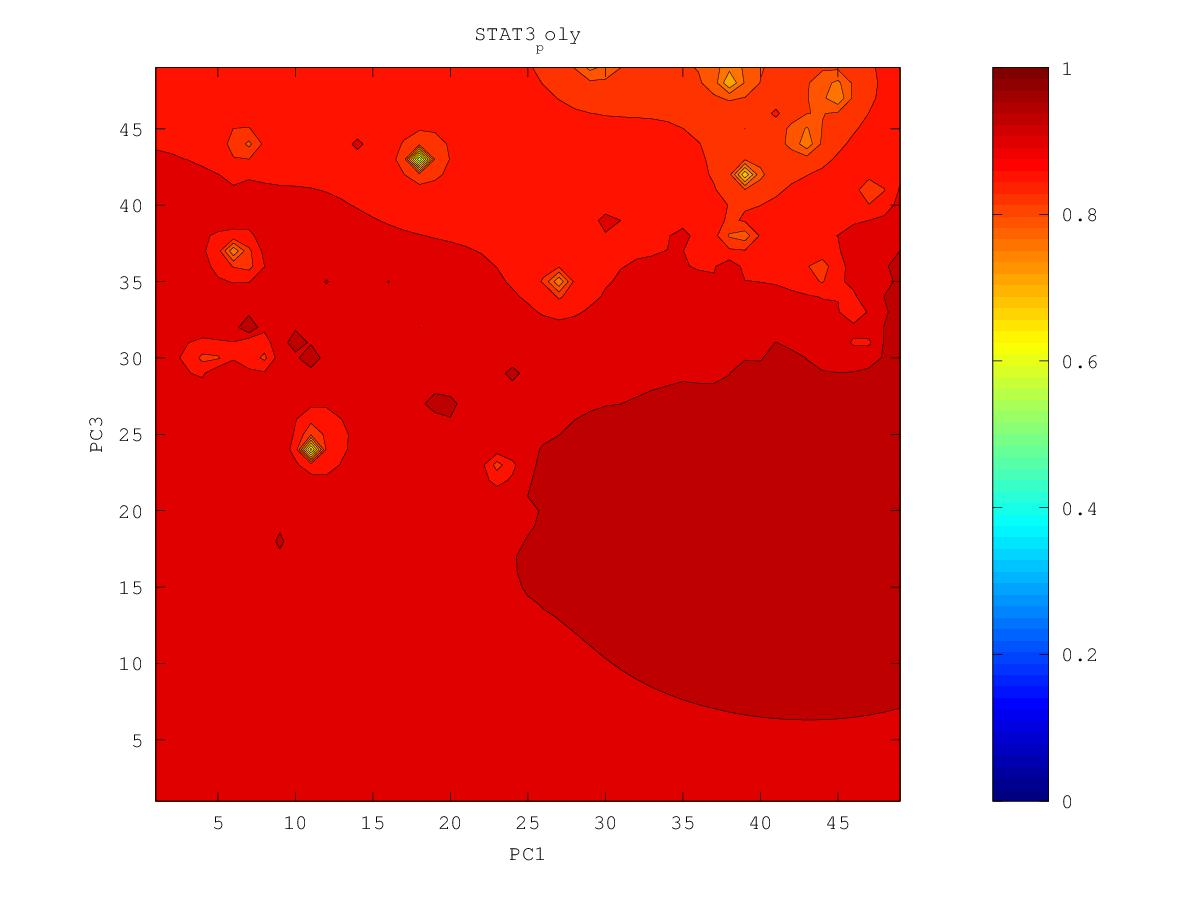

The file beside this chart, header and first rows:
0.875945142589, 0.876593167989, 0.878307891323, 0.88107212415, 0.8845725887, 0.888365826978, 0.89148722981, 0.893624558269, 0.903096329536, 0.912707324142, 0.913802047635, 0.920685591244, 0.936240592753, 0.951502121952, 0.939821152648, 0.945995627807, 0.948957874073, 0.944851331929, 0.945922350046, 0.948491009512, 0.955096139242, 0.958873621641, 0.961208681947, 0.959827436584
0.869, 0.8687, 0.8704, 0.874, 0.8787, 0.8845, 0.8922, 0.8827, 0.862, 0.8804, 0.9088, 0.9203, 0.9257, 0.9306, 0.9308, 0.9364, 0.9318, 0.9371, 0.9392, 0.9392, 0.9496, 0.9588, 0.9628, 0.9658
0.8596, 0.8568, 0.8582, 0.864, 0.8709, 0.8784, 0.8882, 0.8768, 0.833, 0.8654, 0.8999, 0.9172, 0.9224, 0.9192, 0.9206, 0.9227, 0.9045, 0.9185, 0.8939, 0.9242, 0.9421, 0.963, 0.9575, 0.963
0.8471, 0.8345, 0.8346, 0.8494, 0.8606, 0.869, 0.8759, 0.8848, 0.8809, 0.8839, 0.8968, 0.9078, 0.9111, 0.9084, 0.9082, 0.8934, 0.8699, 0.9102, 0.8954, 0.9173, 0.9377, 0.9484, 0.9553, 0.9659
0.8346, 0.7822, 0.7629, 0.8325, 0.8479, 0.8574, 0.8675, 0.8775, 0.8825, 0.8873, 0.8954, 0.8999, 0.8975, 0.8918, 0.8935, 0.8984, 0.903, 0.9118, 0.9175, 0.9261, 0.9363, 0.9447, 0.9521, 0.9583
0.8334, 0.805, 0.7994, 0.8262, 0.8288, 0.8359, 0.8558, 0.8694, 0.878, 0.8851, 0.8949, 0.8981, 0.8863, 0.8447, 0.8607, 0.8982, 0.9096, 0.9164, 0.9233, 0.9303, 0.9371, 0.9435, 0.9506, 0.9553
0.838, 0.8314, 0.8298, 0.8278, 0.7868, 0.7665, 0.8441, 0.8628, 0.873, 0.8804, 0.8863, 0.8882, 0.8834, 0.8662, 0.8755, 0.9037, 0.9161, 0.9197, 0.9275, 0.9355, 0.9392, 0.9433, 0.948, 0.9526
0.8393, 0.8387, 0.841, 0.841, 0.8203, 0.8181, 0.8437, 0.8577, 0.8673, 0.875, 0.8806, 0.884, 0.8854, 0.8866, 0.8933, 0.9046, 0.914, 0.9216, 0.9308, 0.9421, 0.9431, 0.9441, 0.95, 0.951
0.8356, 0.838, 0.8458, 0.8705, 0.8434, 0.8411, 0.8446, 0.8496, 0.859, 0.8689, 0.8753, 0.8795, 0.8846, 0.8908, 0.8981, 0.9062, 0.9142, 0.9223, 0.9364, 0.9399, 0.9433, 0.9431, 0.9467, 0.9487
0.8247, 0.8284, 0.8391, 0.8481, 0.8495, 0.846, 0.8368, 0.8194, 0.8431, 0.8633, 0.8704, 0.869, 0.8788, 0.8904, 0.8995, 0.9072, 0.9144, 0.9216, 0.929, 0.9352, 0.9392, 0.9411, 0.9436, 0.9464
0.7975, 0.7954, 0.8289, 0.8497, 0.8637, 0.8496, 0.8315, 0.6873, 0.8306, 0.8607, 0.8679, 0.8083, 0.8664, 0.8904, 0.9006, 0.9077, 0.9142, 0.9206, 0.9267, 0.9333, 0.952, 0.9399, 0.942, 0.9448
0.7665, 0.72, 0.8231, 0.8483, 0.8598, 0.8541, 0.8468, 0.8395, 0.8511, 0.8625, 0.8566, 0.8228, 0.8703, 0.9207, 0.903, 0.9082, 0.914, 0.9197, 0.9253, 0.9308, 0.9357, 0.9383, 0.941, 0.9439
0.8072, 0.8108, 0.8324, 0.8479, 0.8561, 0.8588, 0.8592, 0.8605, 0.8657, 0.8728, 0.8788, 0.8759, 0.8849, 0.897, 0.9033, 0.9085, 0.9139, 0.9191, 0.9241, 0.929, 0.9334, 0.9373, 0.9408, 0.944
0.8254, 0.8321, 0.8422, 0.8519, 0.8593, 0.8643, 0.8675, 0.8702, 0.8744, 0.8813, 0.8951, 0.8905, 0.8935, 0.8985, 0.9038, 0.9087, 0.9137, 0.9185, 0.9232, 0.9279, 0.9327, 0.9377, 0.9423, 0.9456
0.8328, 0.8403, 0.8483, 0.8562, 0.8638, 0.8718, 0.8757, 0.8766, 0.8797, 0.8847, 0.891, 0.9079, 0.9001, 0.9008, 0.9046, 0.9089, 0.9134, 0.9179, 0.9225, 0.9272, 0.9322, 0.9391, 0.9484, 0.9512
0.8356, 0.844, 0.8518, 0.8593, 0.8673, 0.8821, 0.8865, 0.8807, 0.8831, 0.8871, 0.8921, 0.8982, 0.9, 0.9017, 0.9049, 0.9088, 0.9129, 0.9172, 0.9216, 0.9263, 0.9312, 0.937, 0.9434, 0.9507
0.8361, 0.8453, 0.8535, 0.861, 0.8683, 0.8758, 0.8802, 0.8821, 0.8851, 0.8888, 0.8927, 0.8962, 0.8989, 0.9015, 0.9046, 0.9082, 0.9122, 0.9163, 0.9206, 0.9251, 0.9299, 0.9351, 0.9424, 0.9483
0.8346, 0.8447, 0.8538, 0.8617, 0.8686, 0.8745, 0.8791, 0.8828, 0.8865, 0.8904, 0.8942, 0.8966, 0.8986, 0.9008, 0.9037, 0.9071, 0.9109, 0.9151, 0.9194, 0.9238, 0.9284, 0.9331, 0.9382, 0.9423
0.8273, 0.8414, 0.8531, 0.862, 0.869, 0.8746, 0.8793, 0.8834, 0.8875, 0.8924, 0.8997, 0.8985, 0.898, 0.8994, 0.9018, 0.9051, 0.9091, 0.9135, 0.918, 0.9224, 0.9268, 0.9313, 0.9359, 0.9404
0.8017, 0.8358, 0.8525, 0.8625, 0.8697, 0.8752, 0.8798, 0.8839, 0.8879, 0.8929, 0.9046, 0.8984, 0.8962, 0.8964, 0.8982, 0.9017, 0.9064, 0.9114, 0.9163, 0.9209, 0.9254, 0.9298, 0.9346, 0.9433
0.7806, 0.8354, 0.8538, 0.8639, 0.8708, 0.8761, 0.8804, 0.8842, 0.8877, 0.8911, 0.8938, 0.8939, 0.8926, 0.891, 0.891, 0.8954, 0.9024, 0.909, 0.9147, 0.9195, 0.924, 0.9283, 0.9329, 0.939
0.8265, 0.8452, 0.8579, 0.8662, 0.8723, 0.8771, 0.8811, 0.8845, 0.8874, 0.8898, 0.8912, 0.8909, 0.8882, 0.8812, 0.8723, 0.8821, 0.897, 0.9067, 0.9133, 0.9184, 0.9228, 0.9268, 0.9308, 0.9356
0.8481, 0.8555, 0.863, 0.8691, 0.8741, 0.8782, 0.8817, 0.8848, 0.8873, 0.8893, 0.8903, 0.8895, 0.8853, 0.8699, 0.7588, 0.8581, 0.8936, 0.9056, 0.9127, 0.9179, 0.922, 0.9256, 0.9288, 0.9321
0.859, 0.863, 0.8675, 0.8719, 0.8758, 0.8793, 0.8824, 0.8851, 0.8875, 0.8893, 0.8903, 0.8899, 0.8867, 0.8769, 0.8584, 0.896, 0.8978, 0.9067, 0.9131, 0.9182, 0.9221, 0.9249, 0.9272, 0.9295
0.8655, 0.8681, 0.8711, 0.8742, 0.8772, 0.8801, 0.8828, 0.8853, 0.8877, 0.8896, 0.891, 0.8915, 0.8907, 0.8888, 0.8894, 0.8973, 0.903, 0.909, 0.9145, 0.9197, 0.9244, 0.9254, 0.9262, 0.9272
0.8699, 0.8716, 0.8737, 0.8759, 0.8781, 0.8805, 0.8828, 0.8853, 0.8877, 0.89, 0.8919, 0.8934, 0.8945, 0.8956, 0.8979, 0.9019, 0.9067, 0.9115, 0.9162, 0.9215, 0.9457, 0.9265, 0.926, 0.9256
0.8729, 0.8741, 0.8754, 0.8768, 0.8784, 0.8801, 0.8822, 0.8847, 0.8874, 0.8902, 0.8928, 0.8951, 0.8973, 0.8995, 0.9023, 0.9058, 0.9098, 0.9138, 0.9178, 0.9216, 0.9251, 0.9269, 0.9275, 0.9253
0.8751, 0.8758, 0.8764, 0.877, 0.8776, 0.8786, 0.8803, 0.8831, 0.8865, 0.89, 0.8933, 0.8964, 0.8993, 0.9022, 0.9053, 0.9087, 0.9125, 0.9164, 0.9201, 0.9229, 0.9251, 0.9288, 0.9351, 0.926
0.8768, 0.877, 0.8769, 0.8764, 0.8756, 0.875, 0.876, 0.8795, 0.8844, 0.8893, 0.8936, 0.8974, 0.9008, 0.9041, 0.9075, 0.9111, 0.915, 0.9194, 0.9255, 0.9268, 0.9263, 0.9286, 0.9301, 0.9276
0.8781, 0.8779, 0.8771, 0.8753, 0.872, 0.8674, 0.8657, 0.8719, 0.8808, 0.8881, 0.8937, 0.8982, 0.9021, 0.9057, 0.9093, 0.9131, 0.9176, 0.9236, 0.9278, 0.9278, 0.9274, 0.9313, 0.9404, 0.9354
0.8794, 0.8788, 0.8774, 0.8743, 0.8675, 0.8517, 0.8305, 0.8556, 0.8763, 0.8872, 0.894, 0.8991, 0.9033, 0.9072, 0.9109, 0.9148, 0.9197, 0.9296, 0.9284, 0.9268, 0.9282, 0.9321, 0.9443, 0.9297
0.8807, 0.88, 0.8785, 0.875, 0.8666, 0.84, 0.574, 0.8422, 0.8751, 0.8876, 0.8949, 0.9002, 0.9047, 0.9088, 0.9125, 0.9161, 0.9206, 0.936, 0.9278, 0.927, 0.931, 0.934, 0.9317, 0.9267
0.8821, 0.8816, 0.8804, 0.8779, 0.8723, 0.8607, 0.8491, 0.8642, 0.8803, 0.89, 0.8966, 0.9016, 0.9061, 0.9108, 0.9156, 0.9176, 0.9201, 0.9244, 0.9291, 0.9266, 0.9303, 0.9289, 0.9274, 0.9264
0.8835, 0.8834, 0.8829, 0.882, 0.8805, 0.878, 0.8765, 0.8804, 0.8871, 0.8934, 0.8986, 0.9031, 0.9074, 0.9126, 0.9374, 0.919, 0.9194, 0.9222, 0.9272, 0.9241, 0.9235, 0.9231, 0.9231, 0.9293
0.8849, 0.8851, 0.8854, 0.8861, 0.8887, 0.8938, 0.8886, 0.889, 0.8924, 0.8965, 0.9006, 0.9045, 0.9083, 0.9123, 0.9162, 0.9175, 0.9186, 0.9202, 0.9214, 0.9213, 0.9206, 0.9194, 0.9179, 0.9163
0.8861, 0.8865, 0.8872, 0.8886, 0.8927, 0.9032, 0.8939, 0.8935, 0.8959, 0.899, 0.9024, 0.9059, 0.9092, 0.9125, 0.9153, 0.9171, 0.9185, 0.9197, 0.9204, 0.9204, 0.9195, 0.9172, 0.9135, 0.9095
0.887, 0.8874, 0.8882, 0.8896, 0.8917, 0.8937, 0.8944, 0.8957, 0.898, 0.9009, 0.904, 0.9072, 0.9104, 0.9138, 0.917, 0.9182, 0.9193, 0.9206, 0.9215, 0.9215, 0.9208, 0.9178, 0.9095, 0.9001
0.8875, 0.8879, 0.8886, 0.8896, 0.8911, 0.8928, 0.8946, 0.8967, 0.8994, 0.9023, 0.9053, 0.9085, 0.9117, 0.9157, 0.9386, 0.9203, 0.921, 0.9228, 0.9249, 0.9255, 0.9244, 0.9233, 0.906, 0.8806
0.8876, 0.8879, 0.8884, 0.8891, 0.8902, 0.8919, 0.8942, 0.897, 0.9002, 0.9034, 0.9067, 0.9102, 0.9136, 0.9159, 0.9191, 0.9208, 0.9237, 0.9267, 0.9339, 0.9516, 0.9266, 0.9307, 0.9068, 0.8747
0.8875, 0.8876, 0.8876, 0.8877, 0.8883, 0.8899, 0.8929, 0.8967, 0.9008, 0.9047, 0.9083, 0.9128, 0.9267, 0.9162, 0.9175, 0.923, 0.9294, 0.9341, 0.9434, 0.9316, 0.9244, 0.922, 0.9134, 0.9017
0.8873, 0.887, 0.8863, 0.8852, 0.8843, 0.8853, 0.8896, 0.8958, 0.9015, 0.9069, 0.9116, 0.913, 0.9227, 0.9134, 0.9166, 0.9236, 0.9279, 0.9294, 0.9288, 0.9192, 0.9136, 0.916, 0.9163, 0.9133
0.8871, 0.8864, 0.8847, 0.8814, 0.8761, 0.873, 0.8818, 0.895, 0.9037, 0.9093, 0.9267, 0.9124, 0.9103, 0.8993, 0.9121, 0.915, 0.917, 0.9085, 0.8814, 0.8556, 0.9041, 0.9172, 0.9206, 0.9185
0.8873, 0.8862, 0.8836, 0.8779, 0.8623, 0.8182, 0.8638, 0.8945, 0.9103, 0.9071, 0.9099, 0.8931, 0.8552, 0.8512, 0.8988, 0.9151, 0.9258, 0.9722, 0.87, 0.8834, 0.9066, 0.9159, 0.9179, 0.9186
0.8878, 0.8867, 0.8841, 0.8784, 0.8632, 0.855, 0.8652, 0.8924, 0.9029, 0.9068, 0.9123, 0.8902, 0.7601, 0.861, 0.898, 0.9174, 0.9312, 0.9184, 0.8987, 0.8974, 0.9153, 0.9153, 0.9256, 0.9222
0.8889, 0.888, 0.8862, 0.883, 0.8781, 0.8764, 0.8853, 0.9004, 0.9088, 0.9097, 0.913, 0.8952, 0.8811, 0.8903, 0.9038, 0.9269, 0.9188, 0.921, 0.8949, 0.8587, 0.93, 0.9126, 0.9177, 0.9236
0.8902, 0.8897, 0.8888, 0.8878, 0.8872, 0.889, 0.895, 0.9053, 0.9114, 0.9208, 0.9107, 0.9039, 0.9048, 0.9105, 0.9101, 0.914, 0.9139, 0.9143, 0.8933, 0.853, 0.8937, 0.9148, 0.9183, 0.9191
0.8916, 0.8914, 0.8913, 0.8914, 0.8923, 0.8947, 0.8996, 0.9096, 0.9146, 0.9106, 0.9096, 0.9077, 0.9092, 0.9154, 0.9132, 0.9198, 0.9138, 0.9077, 0.9006, 0.8958, 0.9018, 0.911, 0.9153, 0.9165
0.8928, 0.8929, 0.8932, 0.8939, 0.8952, 0.8975, 0.9012, 0.9068, 0.9098, 0.91, 0.9177, 0.9111, 0.9091, 0.9099, 0.9107, 0.9121, 0.9107, 0.9077, 0.9051, 0.9044, 0.9072, 0.9127, 0.9157, 0.9155
0.8937, 0.8941, 0.8946, 0.8956, 0.8969, 0.8988, 0.9013, 0.9041, 0.9064, 0.9086, 0.9128, 0.9104, 0.9087, 0.9087, 0.9091, 0.9094, 0.9089, 0.9079, 0.9072, 0.9076, 0.9099, 0.9177, 0.9202, 0.9152
